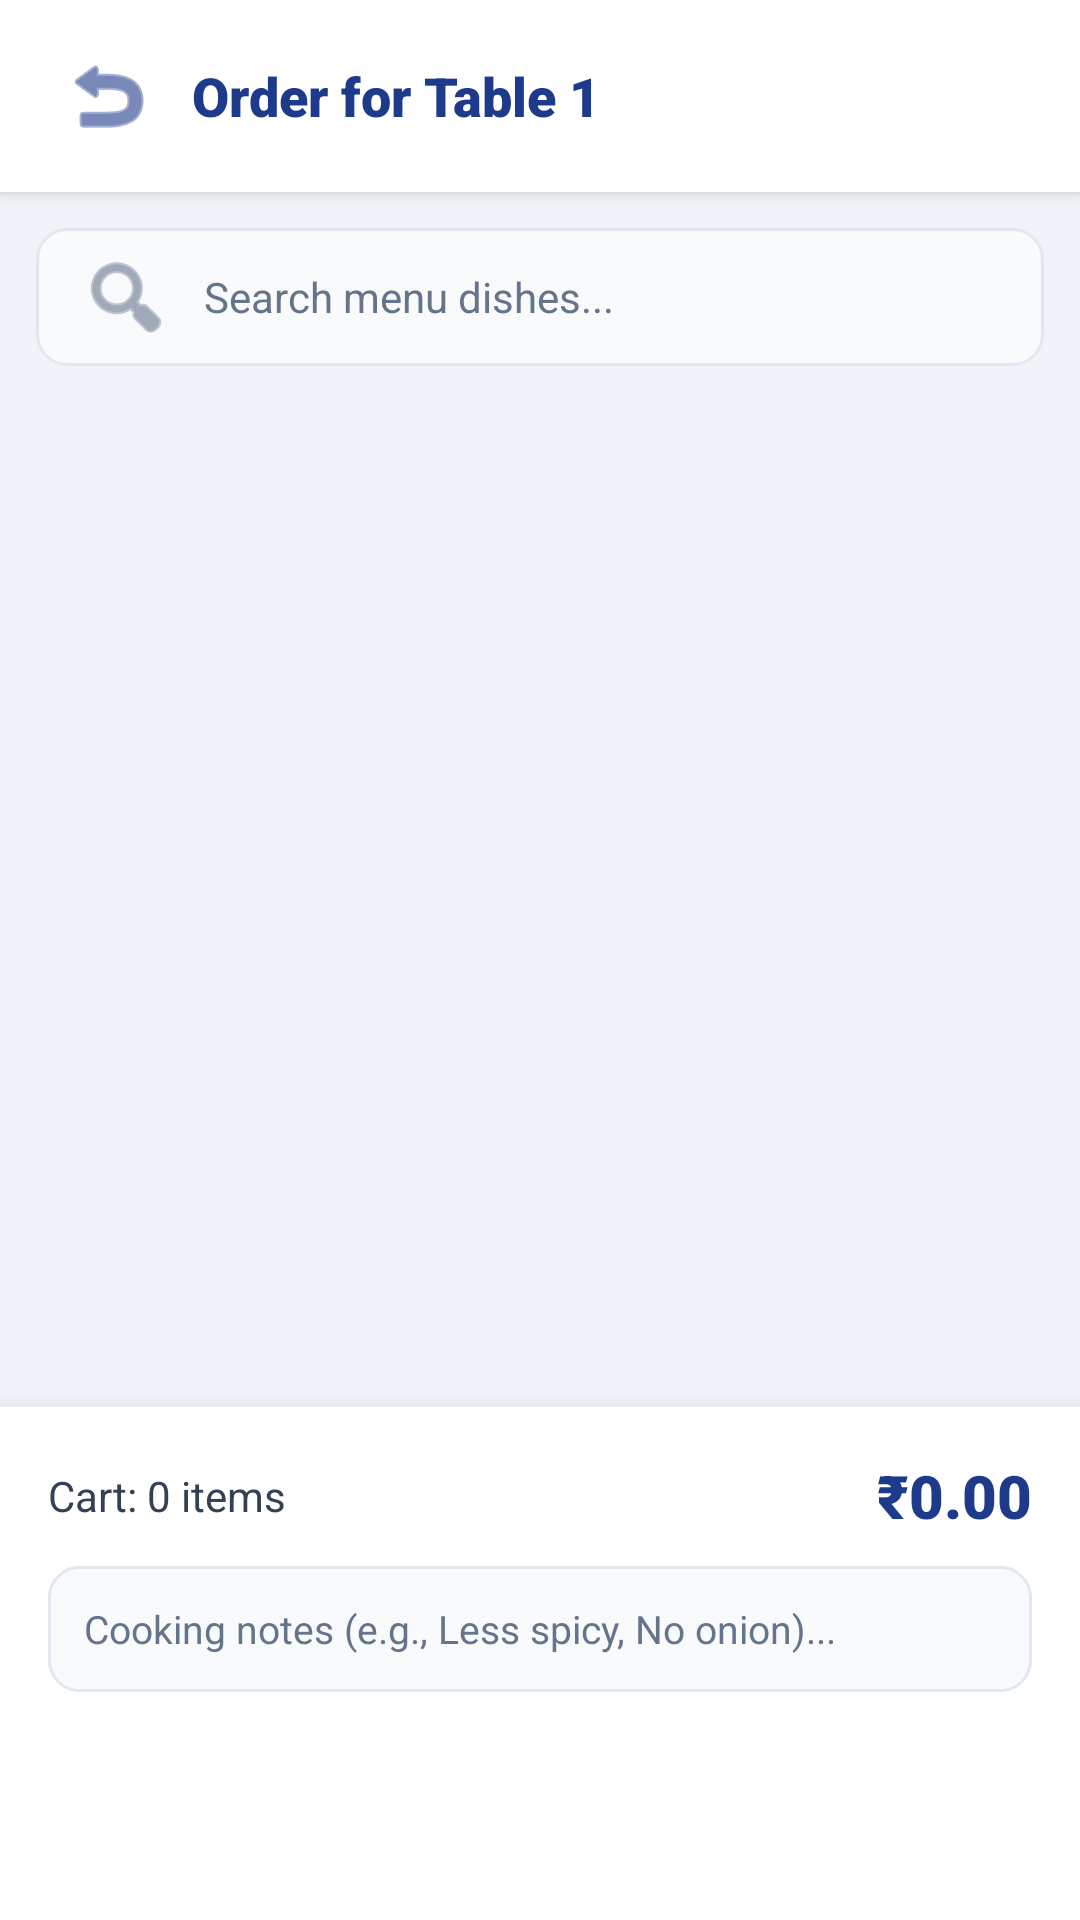

Produce the Android XML layout that renders to this screen, including the resource entries it uses.
<!-- AndroidManifest.xml: application theme Theme.HotelMitraya -->
<!-- res/layout/activity_waiter_order.xml -->
<?xml version="1.0" encoding="utf-8"?>
<androidx.coordinatorlayout.widget.CoordinatorLayout xmlns:android="http://schemas.android.com/apk/res/android"
    xmlns:app="http://schemas.android.com/apk/res-auto"
    android:layout_width="match_parent"
    android:layout_height="match_parent"
    android:background="@color/bg_main">

    <androidx.constraintlayout.widget.ConstraintLayout
        android:layout_width="match_parent"
        android:layout_height="match_parent">

        
        <LinearLayout
            android:id="@+id/layoutOrderHeader"
            android:layout_width="match_parent"
            android:layout_height="64dp"
            android:background="@color/bg_surface"
            android:elevation="3dp"
            android:gravity="center_vertical"
            android:orientation="horizontal"
            android:paddingHorizontal="16dp"
            app:layout_constraintTop_toTopOf="parent">

            <ImageButton
                android:id="@+id/btnBackToTables"
                android:layout_width="40dp"
                android:layout_height="40dp"
                android:background="?attr/selectableItemBackgroundBorderless"
                android:src="@android:drawable/ic_menu_revert"
                app:tint="@color/brand_navy" />

            <TextView
                android:id="@+id/tvOrderTableTitle"
                android:layout_width="0dp"
                android:layout_height="wrap_content"
                android:layout_marginStart="8dp"
                android:layout_weight="1"
                android:fontFamily="sans-serif-black"
                android:text="Order for Table 1"
                android:textColor="@color/brand_navy"
                android:textSize="18sp" />

            <TextView
                android:id="@+id/tvExistingOrderBadge"
                android:layout_width="wrap_content"
                android:layout_height="wrap_content"
                android:background="@drawable/bg_badge_occupied"
                android:paddingHorizontal="10dp"
                android:paddingVertical="4dp"
                android:text="EDITING ACTIVE"
                android:textColor="@color/brand_crimson"
                android:textSize="11sp"
                android:textStyle="bold"
                android:visibility="gone" />
        </LinearLayout>

        
        <EditText
            android:id="@+id/etSearchDish"
            android:layout_width="match_parent"
            android:layout_height="46dp"
            android:layout_margin="12dp"
            android:background="@drawable/bg_input_field"
            android:drawableStart="@android:drawable/ic_menu_search"
            android:drawablePadding="10dp"
            android:drawableTint="@color/text_muted"
            android:hint="@string/search_dish_hint"
            android:paddingHorizontal="14dp"
            android:textColor="@color/text_primary"
            android:textColorHint="@color/text_muted"
            android:textSize="14sp"
            app:layout_constraintTop_toBottomOf="@id/layoutOrderHeader" />

        
        <androidx.recyclerview.widget.RecyclerView
            android:id="@+id/rvCategoryTabs"
            android:layout_width="match_parent"
            android:layout_height="48dp"
            android:clipToPadding="false"
            android:orientation="horizontal"
            android:paddingHorizontal="8dp"
            app:layout_constraintTop_toBottomOf="@id/etSearchDish" />

        
        <androidx.recyclerview.widget.RecyclerView
            android:id="@+id/rvMenuItems"
            android:layout_width="match_parent"
            android:layout_height="0dp"
            android:clipToPadding="false"
            android:paddingVertical="6dp"
            android:paddingBottom="130dp"
            app:layout_constraintBottom_toBottomOf="parent"
            app:layout_constraintTop_toBottomOf="@id/rvCategoryTabs" />

    </androidx.constraintlayout.widget.ConstraintLayout>

    
    <LinearLayout
        android:id="@+id/bottomCartDrawer"
        android:layout_width="match_parent"
        android:layout_height="wrap_content"
        android:layout_gravity="bottom"
        android:background="@color/bg_surface"
        android:elevation="16dp"
        android:orientation="vertical"
        android:padding="16dp">

        
        <LinearLayout
            android:layout_width="match_parent"
            android:layout_height="wrap_content"
            android:gravity="center_vertical"
            android:orientation="horizontal">

            <TextView
                android:id="@+id/tvCartCount"
                android:layout_width="0dp"
                android:layout_height="wrap_content"
                android:layout_weight="1"
                android:text="Cart: 0 items"
                android:textColor="@color/text_secondary"
                android:textSize="14sp" />

            <TextView
                android:id="@+id/tvCartSubtotal"
                android:layout_width="wrap_content"
                android:layout_height="wrap_content"
                android:fontFamily="sans-serif-black"
                android:text="₹0.00"
                android:textColor="@color/brand_navy"
                android:textSize="20sp" />
        </LinearLayout>

        
        <EditText
            android:id="@+id/etCookingNotes"
            android:layout_width="match_parent"
            android:layout_height="42dp"
            android:layout_marginTop="10dp"
            android:background="@drawable/bg_input_field"
            android:hint="@string/cooking_notes_hint"
            android:paddingHorizontal="12dp"
            android:textColor="@color/text_primary"
            android:textColorHint="@color/text_muted"
            android:textSize="13sp" />

        
        <Button
            android:id="@+id/btnSubmitOrder"
            style="@style/Widget.HotelMitraya.Button.Primary"
            android:layout_width="match_parent"
            android:layout_height="50dp"
            android:layout_marginTop="10dp"
            android:text="@string/send_kot"
            android:textSize="15sp" />
    </LinearLayout>

</androidx.coordinatorlayout.widget.CoordinatorLayout>
<!-- resources referenced by this layout -->
<resources>
  <color name="bg_main">#F0F4F9</color>
  <color name="bg_surface">#FFFFFF</color>
  <color name="brand_crimson">#B91C1C</color>
  <color name="brand_navy">#1E3A8A</color>
  <color name="text_muted">#64748B</color>
  <color name="text_primary">#0F172A</color>
  <color name="text_secondary">#334155</color>
  <!-- drawable bg_badge_occupied (drawable) -->
  <?xml version="1.0" encoding="utf-8"?>
  <shape xmlns:android="http://schemas.android.com/apk/res/android"
      android:shape="rectangle">
      <solid android:color="@color/brand_crimson_light" />
      <corners android:radius="9999dp" />
      <stroke android:width="1dp" android:color="@color/brand_crimson" />
  </shape>
  <!-- drawable bg_input_field (drawable) -->
  <?xml version="1.0" encoding="utf-8"?>
  <shape xmlns:android="http://schemas.android.com/apk/res/android"
      android:shape="rectangle">
      <solid android:color="@color/bg_card_hover" />
      <corners android:radius="10dp" />
      <stroke android:width="1dp" android:color="@color/card_border" />
  </shape>
  <string name="cooking_notes_hint">Cooking notes (e.g., Less spicy, No onion)...</string>
  <string name="search_dish_hint">Search menu dishes...</string>
  <string name="send_kot">Send KOT / Place Order</string>
  <style name="Widget.HotelMitraya.Button.Primary" parent="Widget.MaterialComponents.Button">
          <item name="backgroundTint">@color/brand_navy</item>
          <item name="android:textColor">@color/text_white</item>
          <item name="android:textStyle">bold</item>
          <item name="cornerRadius">10dp</item>
          <item name="android:fontFamily">sans-serif-medium</item>
      </style>
  <style name="Theme.HotelMitraya" parent="Theme.MaterialComponents.DayNight.NoActionBar">
          
          <item name="colorPrimary">@color/brand_navy</item>
          <item name="colorPrimaryVariant">@color/brand_navy_dark</item>
          <item name="colorOnPrimary">@color/text_white</item>
  
          
          <item name="colorSecondary">@color/brand_accent</item>
          <item name="colorSecondaryVariant">@color/brand_accent_hover</item>
          <item name="colorOnSecondary">@color/text_white</item>
  
          
          <item name="android:windowBackground">@color/bg_main</item>
          <item name="colorSurface">@color/bg_surface</item>
          <item name="colorOnSurface">@color/text_primary</item>
  
          
          <item name="android:statusBarColor">@color/bg_surface</item>
          <item name="android:navigationBarColor">@color/bg_surface</item>
          <item name="android:windowLightStatusBar">true</item>
      </style>
  <color name="brand_crimson_light">#FEE2E2</color>
  <color name="bg_card_hover">#F8FAFC</color>
  <color name="card_border">#E2E8F0</color>
  <color name="text_white">#FFFFFF</color>
  <color name="brand_navy_dark">#172554</color>
  <color name="brand_accent">#2563EB</color>
  <color name="brand_accent_hover">#1D4ED8</color>
</resources>
